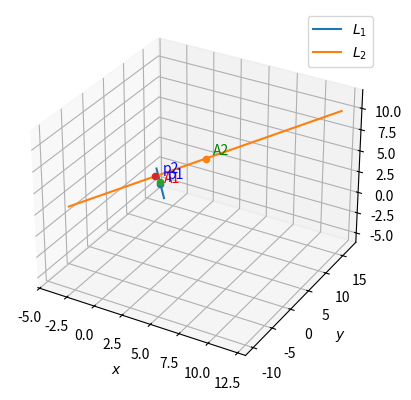

Write Python code to recreate this figure.
import matplotlib.pyplot as plt
import numpy as np


def line_dir_pt(m, A, k1, k2):
    len = 10
    dim = A.shape[0]
    x_AB = np.zeros((dim, len))
    lam_1 = np.linspace(k1, k2, len)
    for i in range(len):
        temp1 = A + lam_1[i] * m
        x_AB[:, i] = temp1.T
    return x_AB


# creating x,y for 3D plotting
xx, yy = np.meshgrid(range(10), range(10))
# setting up plot
fig = plt.figure()
ax = fig.add_subplot(111, projection='3d')

# Plane points
A1 = np.array([1, 2, 3]).T
A2 = np.array([4, 5, 6]).T
m1 = np.array([1, -3, 2]).T
m2 = np.array([2, 3, 1]).T
k1 = -4
k2 = 4
x2_dist_skew = line_dir_pt(m2, A2, k1, k2)
x1_dist_skew = line_dir_pt(m1, A1, k1, k2)

M = np.array([m1, m2]).T

M_T = M.T
temp = M_T @ (A1 - A2)
temp = temp.reshape(2, 1)
lambda_ = (np.linalg.inv(M_T @ M) @ temp).T

P = A1 - lambda_[0][0] * m1
Q = A2 + lambda_[0][1] * m2


# Plotting all lines
plt.plot(x1_dist_skew[0, :], x1_dist_skew[1, :], x1_dist_skew[2, :], label='$L_1$')
plt.plot(x2_dist_skew[0, :], x2_dist_skew[1, :], x2_dist_skew[2, :], label='$L_2$')
# plotting points
ax.scatter(A1[0], A1[1], A1[2], 'o')
ax.scatter(A2[0], A2[1], A2[2], 'o')
ax.scatter(P[0], P[1], P[2], 'o')
ax.scatter(Q[0], Q[1], Q[2], 'o')
ax.text(1.25, 2.25, 3.25, "A1", color='red')
ax.text(4.5, 5.5, 6.5, "A2", color='green')
ax.text(P[0] + 0.5, P[1] + 0.5, P[2] + 0.5, 'p1', color='blue')
ax.text(Q[0] + 0.5, Q[1] + 0.5, Q[2] + 0.5, 'p2', color='blue')

plt.xlabel('$x$')
plt.ylabel('$y$')
plt.legend(loc='best')
plt.grid()
plt.show()
